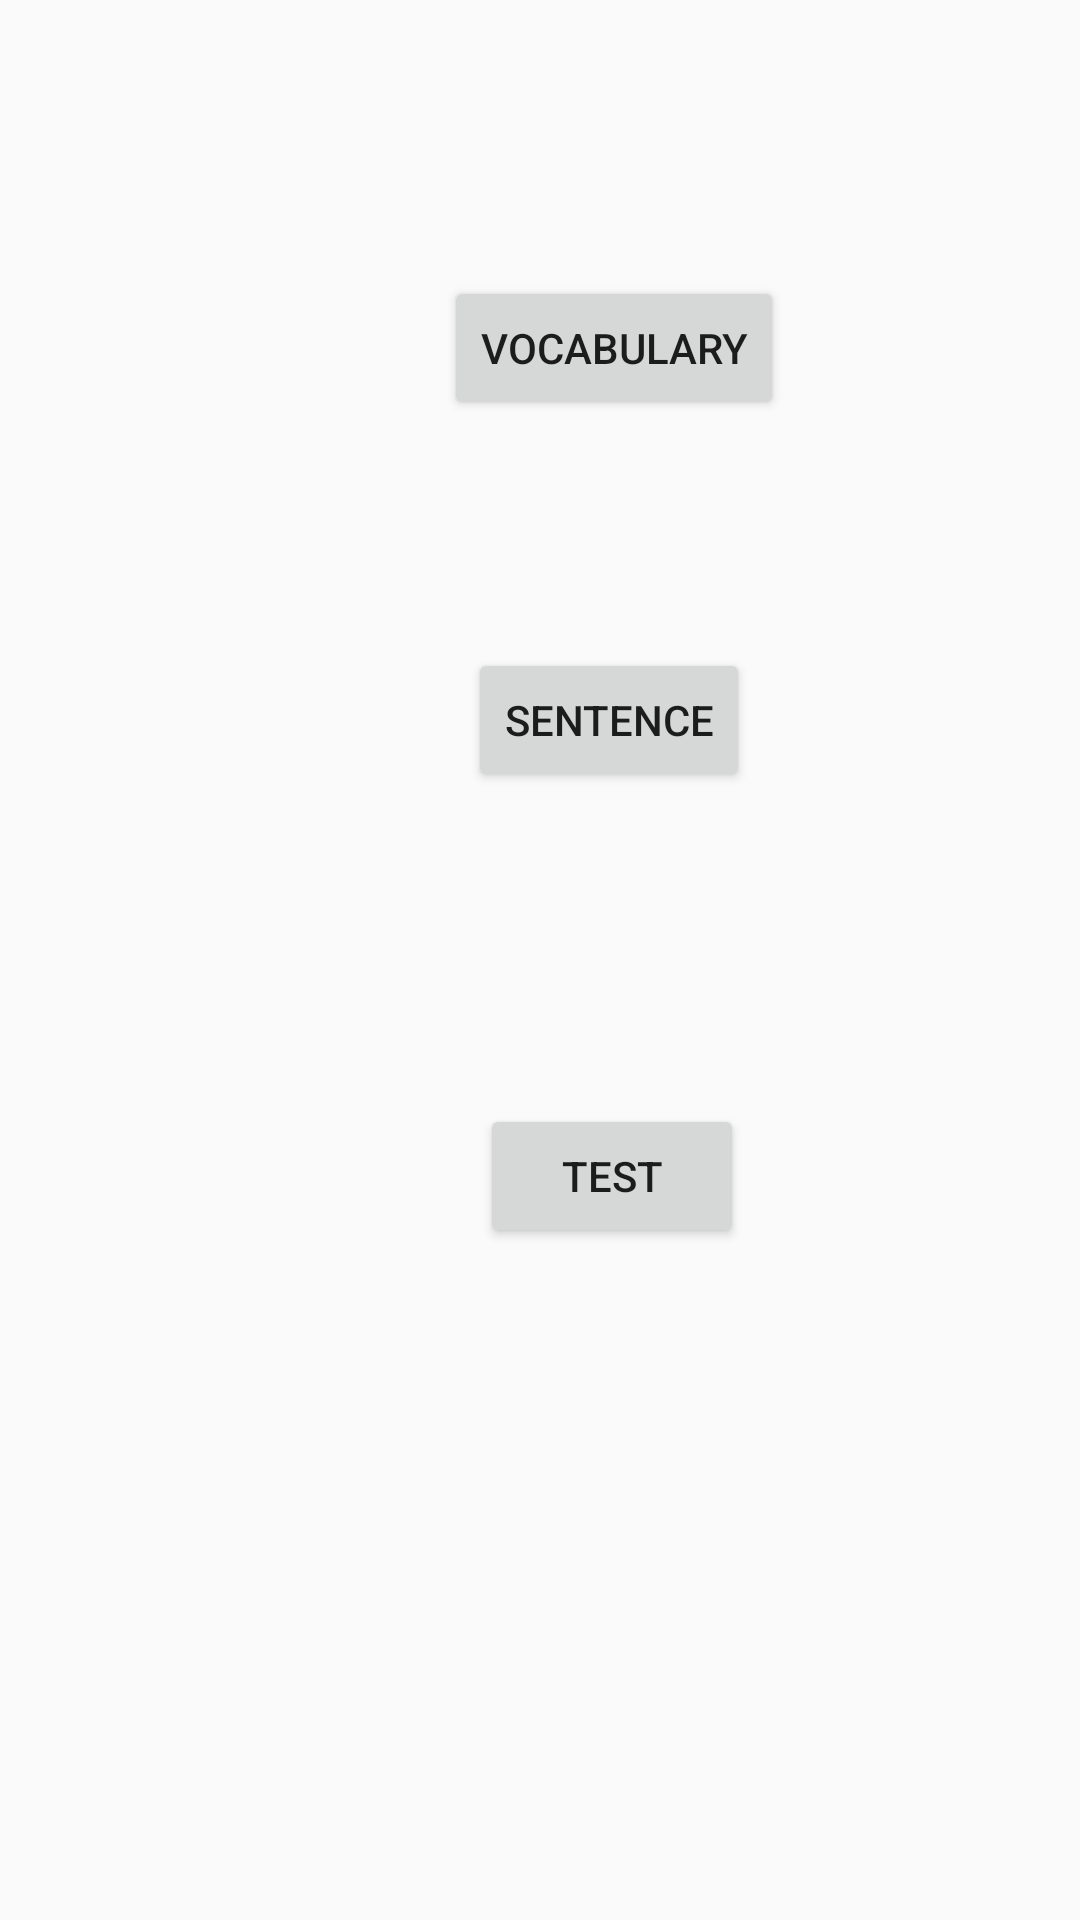

Here is an Android app screen rendered from its layout file. Give the layout XML and the strings, colors and styles it references.
<!-- AndroidManifest.xml: application theme Theme.DemoGetDataFromHtmlWeb -->
<!-- res/layout/activity_test_screen.xml -->
<?xml version="1.0" encoding="utf-8"?>
<androidx.constraintlayout.widget.ConstraintLayout xmlns:android="http://schemas.android.com/apk/res/android"
    xmlns:app="http://schemas.android.com/apk/res-auto"
    xmlns:tools="http://schemas.android.com/tools"
    android:layout_width="match_parent"
    android:layout_height="match_parent"
    tools:context=".TestScreenActivity">

    <Button
        android:id="@+id/btnTestBasic"
        android:layout_width="wrap_content"
        android:layout_height="wrap_content"
        android:layout_gravity="center"
        android:layout_marginStart="160dp"
        android:layout_marginTop="104dp"
        android:text="Test"
        app:layout_constraintStart_toStartOf="parent"
        app:layout_constraintTop_toBottomOf="@+id/btnSentence" />

    <Button
        android:id="@+id/btnVocabulary"
        android:layout_width="wrap_content"
        android:layout_height="wrap_content"
        android:layout_gravity="center"
        android:layout_marginStart="148dp"
        android:layout_marginTop="92dp"
        android:text="Vocabulary"
        app:layout_constraintStart_toStartOf="parent"
        app:layout_constraintTop_toTopOf="parent" />

    <Button
        android:id="@+id/btnSentence"
        android:layout_width="wrap_content"
        android:layout_height="wrap_content"
        android:layout_gravity="center"
        android:layout_marginStart="156dp"
        android:layout_marginTop="76dp"
        android:text="Sentence"
        app:layout_constraintStart_toStartOf="parent"
        app:layout_constraintTop_toBottomOf="@+id/btnVocabulary" />


</androidx.constraintlayout.widget.ConstraintLayout>
<!-- resources referenced by this layout -->
<resources>
  <style name="Theme.DemoGetDataFromHtmlWeb" parent="Theme.AppCompat.Light.NoActionBar">
          
          <item name="colorPrimary">@color/purple_500</item>
          <item name="colorPrimaryVariant">@color/purple_700</item>
          <item name="colorOnPrimary">@color/white</item>
          
          <item name="colorSecondary">@color/teal_200</item>
          <item name="colorSecondaryVariant">@color/teal_700</item>
          <item name="colorOnSecondary">@color/black</item>
          
          <item name="android:statusBarColor" tools:targetApi="l">?attr/colorPrimaryVariant</item>
          
      </style>
  <color name="purple_500">#FF6200EE</color>
  <color name="purple_700">#FF3700B3</color>
  <color name="white">#FFFFFFFF</color>
  <color name="teal_200">#FF03DAC5</color>
  <color name="teal_700">#FF018786</color>
  <color name="black">#FF000000</color>
</resources>
